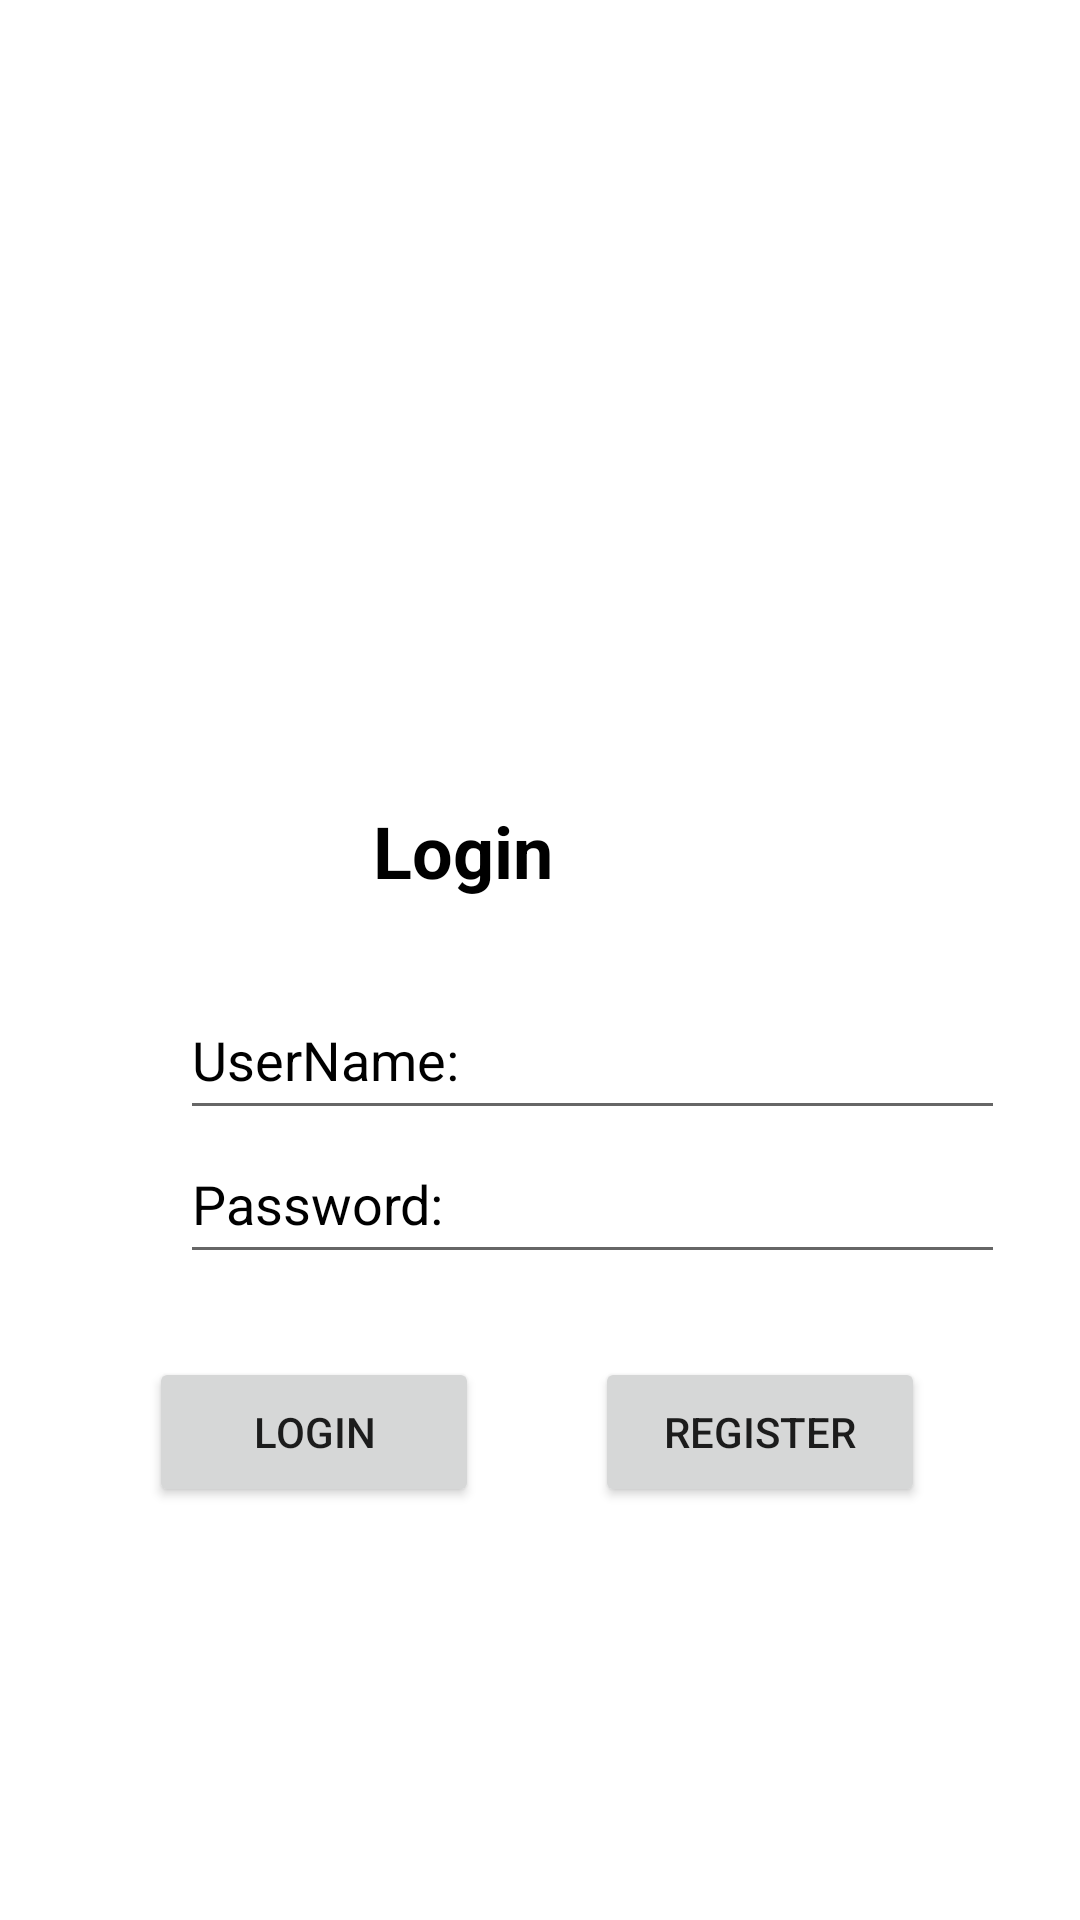

Write the Android layout XML for this screen, with the resource values it uses.
<!-- AndroidManifest.xml: application theme Theme.Auth_form -->
<!-- res/layout/activity_main.xml -->
<?xml version="1.0" encoding="utf-8"?>
<androidx.constraintlayout.widget.ConstraintLayout xmlns:android="http://schemas.android.com/apk/res/android"
    xmlns:app="http://schemas.android.com/apk/res-auto"
    xmlns:tools="http://schemas.android.com/tools"
    android:layout_width="match_parent"
    android:layout_height="match_parent"
    android:background="#FFFFFF"
    tools:context=".MainActivity">

    <ImageView
        android:id="@+id/imageView"
        android:layout_width="174dp"
        android:layout_height="164dp"
        android:layout_marginStart="151dp"
        android:layout_marginEnd="151dp"
        app:layout_constraintBottom_toBottomOf="parent"
        app:layout_constraintEnd_toEndOf="parent"
        app:layout_constraintHorizontal_bias="0.507"
        app:layout_constraintStart_toStartOf="parent"
        app:layout_constraintTop_toTopOf="parent"
        app:layout_constraintVertical_bias="0.139"
        app:srcCompat="@drawable/ic_profile_user_foreground" />

    <TextView
        android:id="@+id/textView"
        android:layout_width="143dp"
        android:layout_height="38dp"
        android:layout_marginStart="134dp"
        android:layout_marginTop="36dp"
        android:layout_marginEnd="134dp"
        android:text="Login"
        android:textAlignment="center"
        android:textColor="#000000"
        android:textSize="24sp"
        android:textStyle="bold"
        app:layout_constraintBottom_toBottomOf="parent"
        app:layout_constraintEnd_toEndOf="parent"
        app:layout_constraintHorizontal_bias="1.0"
        app:layout_constraintStart_toStartOf="parent"
        app:layout_constraintTop_toBottomOf="@+id/imageView"
        app:layout_constraintVertical_bias="0.004" />

    <EditText
        android:id="@+id/log_username_txt"
        android:layout_width="275dp"
        android:layout_height="50dp"
        android:layout_marginStart="60dp"
        android:layout_marginTop="37dp"
        android:layout_marginEnd="60dp"
        android:layout_marginBottom="14dp"
        android:ems="10"
        android:hint="UserName:"
        android:inputType="textPersonName"
        android:textColor="#000000"
        android:textColorHint="#000000"
        app:layout_constraintBottom_toTopOf="@+id/log_password_txt"
        app:layout_constraintEnd_toEndOf="parent"
        app:layout_constraintHorizontal_bias="0.0"
        app:layout_constraintStart_toStartOf="parent"
        app:layout_constraintTop_toBottomOf="@+id/textView" />

    <EditText
        android:id="@+id/log_password_txt"
        android:layout_width="275dp"
        android:layout_height="50dp"
        android:layout_marginStart="60dp"
        android:layout_marginEnd="60dp"
        android:ems="10"
        android:hint="Password:"
        android:inputType="textPassword"
        android:textColor="#000000"
        android:textColorHint="#000000"
        app:layout_constraintBottom_toBottomOf="parent"
        app:layout_constraintEnd_toEndOf="parent"
        app:layout_constraintHorizontal_bias="0.0"
        app:layout_constraintStart_toStartOf="parent"
        app:layout_constraintTop_toTopOf="parent"
        app:layout_constraintVertical_bias="0.635" />

    <Button
        android:id="@+id/login_btn"
        android:layout_width="110dp"
        android:layout_height="50dp"
        android:text="Login"
        app:layout_constraintBottom_toBottomOf="parent"
        app:layout_constraintEnd_toEndOf="parent"
        app:layout_constraintHorizontal_bias="0.199"
        app:layout_constraintStart_toStartOf="parent"
        app:layout_constraintTop_toBottomOf="@+id/log_password_txt"
        app:layout_constraintVertical_bias="0.167" />

    <Button
        android:id="@+id/register_btn"
        android:layout_width="110dp"
        android:layout_height="50dp"
        android:layout_marginStart="5dp"
        android:text="Register"
        app:layout_constraintBottom_toBottomOf="parent"
        app:layout_constraintEnd_toEndOf="parent"
        app:layout_constraintHorizontal_bias="0.396"
        app:layout_constraintStart_toEndOf="@+id/login_btn"
        app:layout_constraintTop_toBottomOf="@+id/log_password_txt"
        app:layout_constraintVertical_bias="0.167" />
</androidx.constraintlayout.widget.ConstraintLayout>
<!-- resources referenced by this layout -->
<resources>
  <style name="Theme.Auth_form" parent="Theme.MaterialComponents.DayNight.DarkActionBar">
          
          <item name="colorPrimary">@color/purple_500</item>
          <item name="colorPrimaryVariant">@color/purple_700</item>
          <item name="colorOnPrimary">@color/white</item>
          
          <item name="colorSecondary">@color/teal_200</item>
          <item name="colorSecondaryVariant">@color/teal_700</item>
          <item name="colorOnSecondary">@color/black</item>
          
          <item name="android:statusBarColor">?attr/colorPrimaryVariant</item>
          
      </style>
  <!-- not gathered from this repository: default colours our renderer supplied (Android Studio template values) -->
  <color name="purple_500">#FF6200EE</color>
  <color name="purple_700">#FF3700B3</color>
  <color name="teal_200">#FF03DAC5</color>
  <color name="teal_700">#FF018786</color>
  <color name="black">#FF000000</color>
  <color name="white">#FFFFFFFF</color>
</resources>
